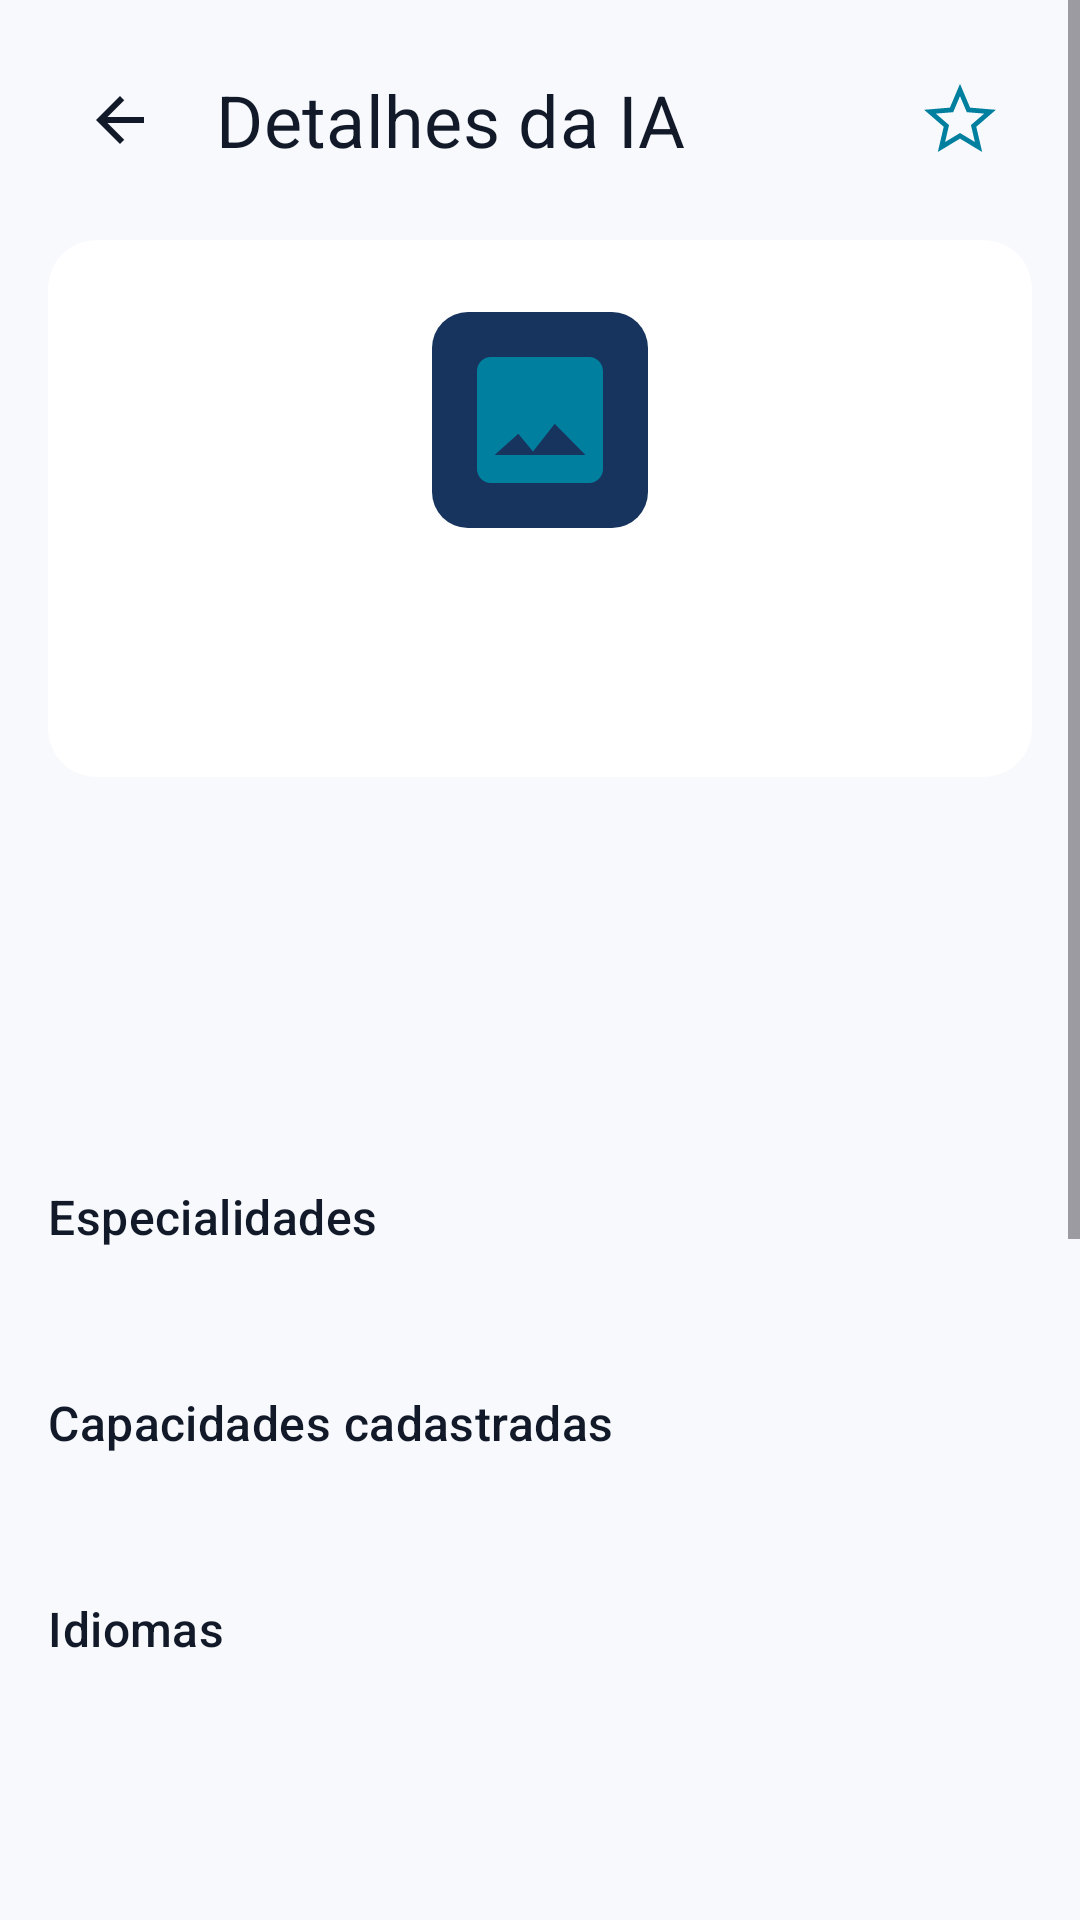

The Android layout XML behind this screen, and the referenced resources:
<!-- AndroidManifest.xml: activity theme Theme.AIBrain.NoActionBar -->
<!-- res/layout/activity_detalhe_ia.xml -->
<?xml version="1.0" encoding="utf-8"?>
<ScrollView xmlns:android="http://schemas.android.com/apk/res/android"
    xmlns:app="http://schemas.android.com/apk/res-auto"
    xmlns:tools="http://schemas.android.com/tools"
    android:layout_width="match_parent"
    android:layout_height="match_parent"
    android:background="@color/background"
    android:fillViewport="true">

    <LinearLayout
        android:layout_width="match_parent"
        android:layout_height="wrap_content"
        android:orientation="vertical"
        android:paddingBottom="@dimen/content_bottom_padding">

        <LinearLayout
            android:layout_width="match_parent"
            android:layout_height="wrap_content"
            android:gravity="center_vertical"
            android:padding="@dimen/space_md">

            <ImageButton
                android:id="@+id/btnVoltarDetalhe"
                android:layout_width="@dimen/icon_button_size"
                android:layout_height="@dimen/icon_button_size"
                android:background="?attr/selectableItemBackgroundBorderless"
                android:contentDescription="@string/brain_voltar_desc"
                android:src="@drawable/ic_back" />

            <TextView
                android:layout_width="0dp"
                android:layout_height="wrap_content"
                android:layout_marginStart="@dimen/space_sm"
                android:layout_weight="1"
                android:text="@string/brain_detalhe_titulo"
                style="@style/TextAppearance.AIBrain.TituloTela" />

            <ImageButton
                android:id="@+id/btnFavorito"
                android:layout_width="@dimen/icon_button_size"
                android:layout_height="@dimen/icon_button_size"
                android:background="?attr/selectableItemBackgroundBorderless"
                android:contentDescription="@string/detalhe_favorito_desc"
                android:src="@drawable/ic_star_outline" />
        </LinearLayout>

        <androidx.cardview.widget.CardView
            android:layout_width="match_parent"
            android:layout_height="wrap_content"
            android:layout_marginHorizontal="@dimen/space_md"
            app:cardBackgroundColor="@color/surface"
            app:cardCornerRadius="@dimen/shape_medium"
            app:cardElevation="0dp">

            <LinearLayout
                android:layout_width="match_parent"
                android:layout_height="wrap_content"
                android:gravity="center_horizontal"
                android:orientation="vertical"
                android:padding="@dimen/space_lg">

                <ImageView
                    android:id="@+id/imgLogo"
                    android:layout_width="72dp"
                    android:layout_height="72dp"
                    android:background="@drawable/bg_logo_rounded"
                    android:contentDescription="@string/detalhe_logo_desc"
                    android:padding="@dimen/space_sm"
                    android:src="@drawable/ic_image_placeholder" />

                <TextView
                    android:id="@+id/txtNome"
                    android:layout_width="wrap_content"
                    android:layout_height="wrap_content"
                    android:layout_marginTop="@dimen/space_sm"
                    android:textColor="@color/on_surface"
                    style="@style/TextAppearance.AIBrain.TituloTela"
                    tools:text="Claude" />

                <TextView
                    android:id="@+id/txtTipoAcesso"
                    android:layout_width="wrap_content"
                    android:layout_height="wrap_content"
                    android:layout_marginTop="@dimen/space_xs"
                    android:textColor="@color/secondary"
                    style="@style/TextAppearance.AIBrain.Status"
                    tools:text="🟡 Freemium" />
            </LinearLayout>
        </androidx.cardview.widget.CardView>

        <TextView
            android:id="@+id/txtDescricao"
            android:layout_width="match_parent"
            android:layout_height="wrap_content"
            android:layout_marginHorizontal="@dimen/space_md"
            android:layout_marginTop="@dimen/space_lg"
            android:textColor="@color/on_background"
            style="@style/TextAppearance.AIBrain.Corpo"
            tools:text="Assistente de IA para programação e análise de documentos." />

        <TextView
            android:id="@+id/txtPorqueUsar"
            android:layout_width="match_parent"
            android:layout_height="wrap_content"
            android:layout_marginHorizontal="@dimen/space_md"
            android:layout_marginTop="@dimen/space_lg"
            android:textColor="@color/on_background"
            style="@style/TextAppearance.AIBrain.TituloSecao"
            tools:text="Por que usar?" />

        <TextView
            android:id="@+id/txtPorqueUsarConteudo"
            android:layout_width="match_parent"
            android:layout_height="wrap_content"
            android:layout_marginHorizontal="@dimen/space_md"
            android:layout_marginTop="@dimen/space_xs"
            android:textColor="@color/on_background_muted"
            style="@style/TextAppearance.AIBrain.Corpo"
            tools:text="Nota cadastrada em Código: 10/10" />

        <TextView
            android:layout_width="wrap_content"
            android:layout_height="wrap_content"
            android:layout_marginStart="@dimen/space_md"
            android:layout_marginTop="@dimen/space_lg"
            android:text="@string/detalhe_especialidades_titulo"
            style="@style/TextAppearance.AIBrain.TituloSecao" />

        <TextView
            android:id="@+id/txtCategorias"
            android:layout_width="match_parent"
            android:layout_height="wrap_content"
            android:layout_marginHorizontal="@dimen/space_md"
            android:layout_marginTop="@dimen/space_xs"
            android:textColor="@color/secondary"
            style="@style/TextAppearance.AIBrain.Corpo"
            tools:text="💻 Código · ✍️ Escrita" />

        <TextView
            android:layout_width="wrap_content"
            android:layout_height="wrap_content"
            android:layout_marginStart="@dimen/space_md"
            android:layout_marginTop="@dimen/space_lg"
            android:text="@string/detalhe_capacidades_titulo"
            style="@style/TextAppearance.AIBrain.TituloSecao" />

        <TextView
            android:id="@+id/txtCapacidades"
            android:layout_width="match_parent"
            android:layout_height="wrap_content"
            android:layout_marginHorizontal="@dimen/space_md"
            android:layout_marginTop="@dimen/space_xs"
            android:textColor="@color/on_background"
            style="@style/TextAppearance.AIBrain.Corpo"
            tools:text="✓ Código · ✓ Análise" />

        <TextView
            android:layout_width="wrap_content"
            android:layout_height="wrap_content"
            android:layout_marginStart="@dimen/space_md"
            android:layout_marginTop="@dimen/space_lg"
            android:text="@string/detalhe_idiomas_titulo"
            style="@style/TextAppearance.AIBrain.TituloSecao" />

        <TextView
            android:id="@+id/txtIdiomas"
            android:layout_width="match_parent"
            android:layout_height="wrap_content"
            android:layout_marginHorizontal="@dimen/space_md"
            android:layout_marginTop="@dimen/space_xs"
            android:textColor="@color/on_background"
            style="@style/TextAppearance.AIBrain.Corpo"
            tools:text="PT · EN · ES" />

        <TextView
            android:id="@+id/txtCasosDeUso"
            android:layout_width="match_parent"
            android:layout_height="wrap_content"
            android:layout_marginHorizontal="@dimen/space_md"
            android:layout_marginTop="@dimen/space_lg"
            android:textColor="@color/on_background_muted"
            style="@style/TextAppearance.AIBrain.Legenda"
            tools:text="Casos de uso: projetos técnicos" />

        <TextView
            android:layout_width="wrap_content"
            android:layout_height="wrap_content"
            android:layout_marginStart="@dimen/space_md"
            android:layout_marginTop="@dimen/space_lg"
            android:text="@string/detalhe_notas_titulo"
            style="@style/TextAppearance.AIBrain.TituloSecao" />

        <LinearLayout
            android:id="@+id/containerNotas"
            android:layout_width="match_parent"
            android:layout_height="wrap_content"
            android:layout_marginHorizontal="@dimen/space_md"
            android:layout_marginTop="@dimen/space_xs"
            android:orientation="vertical" />

        <LinearLayout
            android:layout_width="match_parent"
            android:layout_height="wrap_content"
            android:layout_marginHorizontal="@dimen/space_md"
            android:layout_marginTop="@dimen/space_lg"
            android:orientation="vertical">

            <com.google.android.material.button.MaterialButton
                android:id="@+id/btnAbrirIA"
                style="@style/Widget.AIBrain.Button"
                android:layout_width="match_parent"
                android:layout_height="wrap_content"
                android:text="@string/detalhe_botao_abrir" />

            <com.google.android.material.button.MaterialButton
                android:id="@+id/btnComparar"
                style="@style/Widget.AIBrain.Button.Outlined"
                android:layout_width="match_parent"
                android:layout_height="wrap_content"
                android:text="@string/detalhe_botao_comparar" />

            <com.google.android.material.button.MaterialButton
                android:id="@+id/btnCriarPrompt"
                style="@style/Widget.AIBrain.Button.Outlined"
                android:layout_width="match_parent"
                android:layout_height="wrap_content"
                android:text="@string/detalhe_botao_prompt" />

            <com.google.android.material.button.MaterialButton
                android:id="@+id/btnPerguntarChat"
                style="@style/Widget.AIBrain.Button.Tonal"
                android:layout_width="match_parent"
                android:layout_height="wrap_content"
                android:text="@string/detalhe_botao_chat" />
        </LinearLayout>
    </LinearLayout>
</ScrollView>
<!-- resources referenced by this layout -->
<resources>
  <color name="background">#F7F9FC</color>
  <color name="on_background">#121A2A</color>
  <color name="on_background_muted">#59677A</color>
  <color name="on_surface">#121A2A</color>
  <color name="secondary">#007F9F</color>
  <color name="surface">#FFFFFF</color>
  <dimen name="content_bottom_padding">104dp</dimen>
  <dimen name="icon_button_size">48dp</dimen>
  <dimen name="shape_medium">16dp</dimen>
  <dimen name="space_lg">24dp</dimen>
  <dimen name="space_md">16dp</dimen>
  <dimen name="space_sm">8dp</dimen>
  <dimen name="space_xs">4dp</dimen>
  <!-- drawable bg_logo_rounded (drawable) -->
  <?xml version="1.0" encoding="utf-8"?>
  <shape xmlns:android="http://schemas.android.com/apk/res/android"
      android:shape="rectangle">
      <solid android:color="@color/primary_variant" />
      <corners android:radius="12dp" />
  </shape>
  <string name="brain_detalhe_titulo">Detalhes da IA</string>
  <string name="brain_voltar_desc">Voltar</string>
  <string name="detalhe_botao_abrir">ABRIR IA</string>
  <string name="detalhe_botao_chat">PERGUNTAR NO CHAT</string>
  <string name="detalhe_botao_comparar">COMPARAR</string>
  <string name="detalhe_botao_prompt">CRIAR PROMPT PARA ESTA IA</string>
  <string name="detalhe_capacidades_titulo">Capacidades cadastradas</string>
  <string name="detalhe_especialidades_titulo">Especialidades</string>
  <string name="detalhe_favorito_desc">Favoritar</string>
  <string name="detalhe_idiomas_titulo">Idiomas</string>
  <string name="detalhe_logo_desc">Logo da IA</string>
  <string name="detalhe_notas_titulo">Notas por categoria</string>
  <style name="TextAppearance.AIBrain.Corpo" parent="TextAppearance.Material3.BodyMedium">
          <item name="android:fontFamily">sans-serif</item>
          <item name="android:letterSpacing">0.01</item>
      </style>
  <style name="TextAppearance.AIBrain.Legenda" parent="TextAppearance.Material3.LabelSmall">
          <item name="android:fontFamily">sans-serif</item>
          <item name="android:textColor">@color/on_background_muted</item>
      </style>
  <style name="TextAppearance.AIBrain.TituloSecao" parent="TextAppearance.Material3.TitleMedium">
          <item name="android:fontFamily">sans-serif-medium</item>
          <item name="android:textColor">@color/on_background</item>
      </style>
  <style name="Widget.AIBrain.Button.Outlined" parent="Widget.Material3.Button.OutlinedButton">
          <item name="cornerRadius">28dp</item>
          <item name="android:fontFamily">sans-serif-medium</item>
          <item name="strokeColor">@color/outline_variant</item>
      </style>
  <style name="Widget.AIBrain.Button.Tonal" parent="Widget.Material3.Button.TonalButton">
          <item name="cornerRadius">28dp</item>
          <item name="android:fontFamily">sans-serif-medium</item>
          <item name="android:letterSpacing">0.02</item>
      </style>
  <style name="Theme.AIBrain.NoActionBar" parent="Theme.AIBrain">
          <item name="windowActionBar">false</item>
          <item name="windowNoTitle">true</item>
      </style>
  <color name="primary_variant">#17345F</color>
  <color name="outline_variant">#CBD5E2</color>
  <color name="primary">#0B1B36</color>
  <color name="surface_variant">#E9EFF8</color>
  <color name="outline">#77869A</color>
  <color name="on_primary">#FFFFFF</color>
  <style name="TextAppearance.AIBrain.Titulo" parent="TextAppearance.Material3.HeadlineSmall">
          <item name="android:fontFamily">sans-serif-medium</item>
          <item name="android:letterSpacing">0.01</item>
      </style>
  <style name="ShapeAppearance.AIBrain.Small" parent="ShapeAppearance.Material3.Corner.Small">
          <item name="cornerSize">10dp</item>
      </style>
  <style name="ShapeAppearance.AIBrain.Medium" parent="ShapeAppearance.Material3.Corner.Medium">
          <item name="cornerSize">16dp</item>
      </style>
  <style name="ShapeAppearance.AIBrain.Large" parent="ShapeAppearance.Material3.Corner.Large">
          <item name="cornerSize">24dp</item>
      </style>
</resources>
